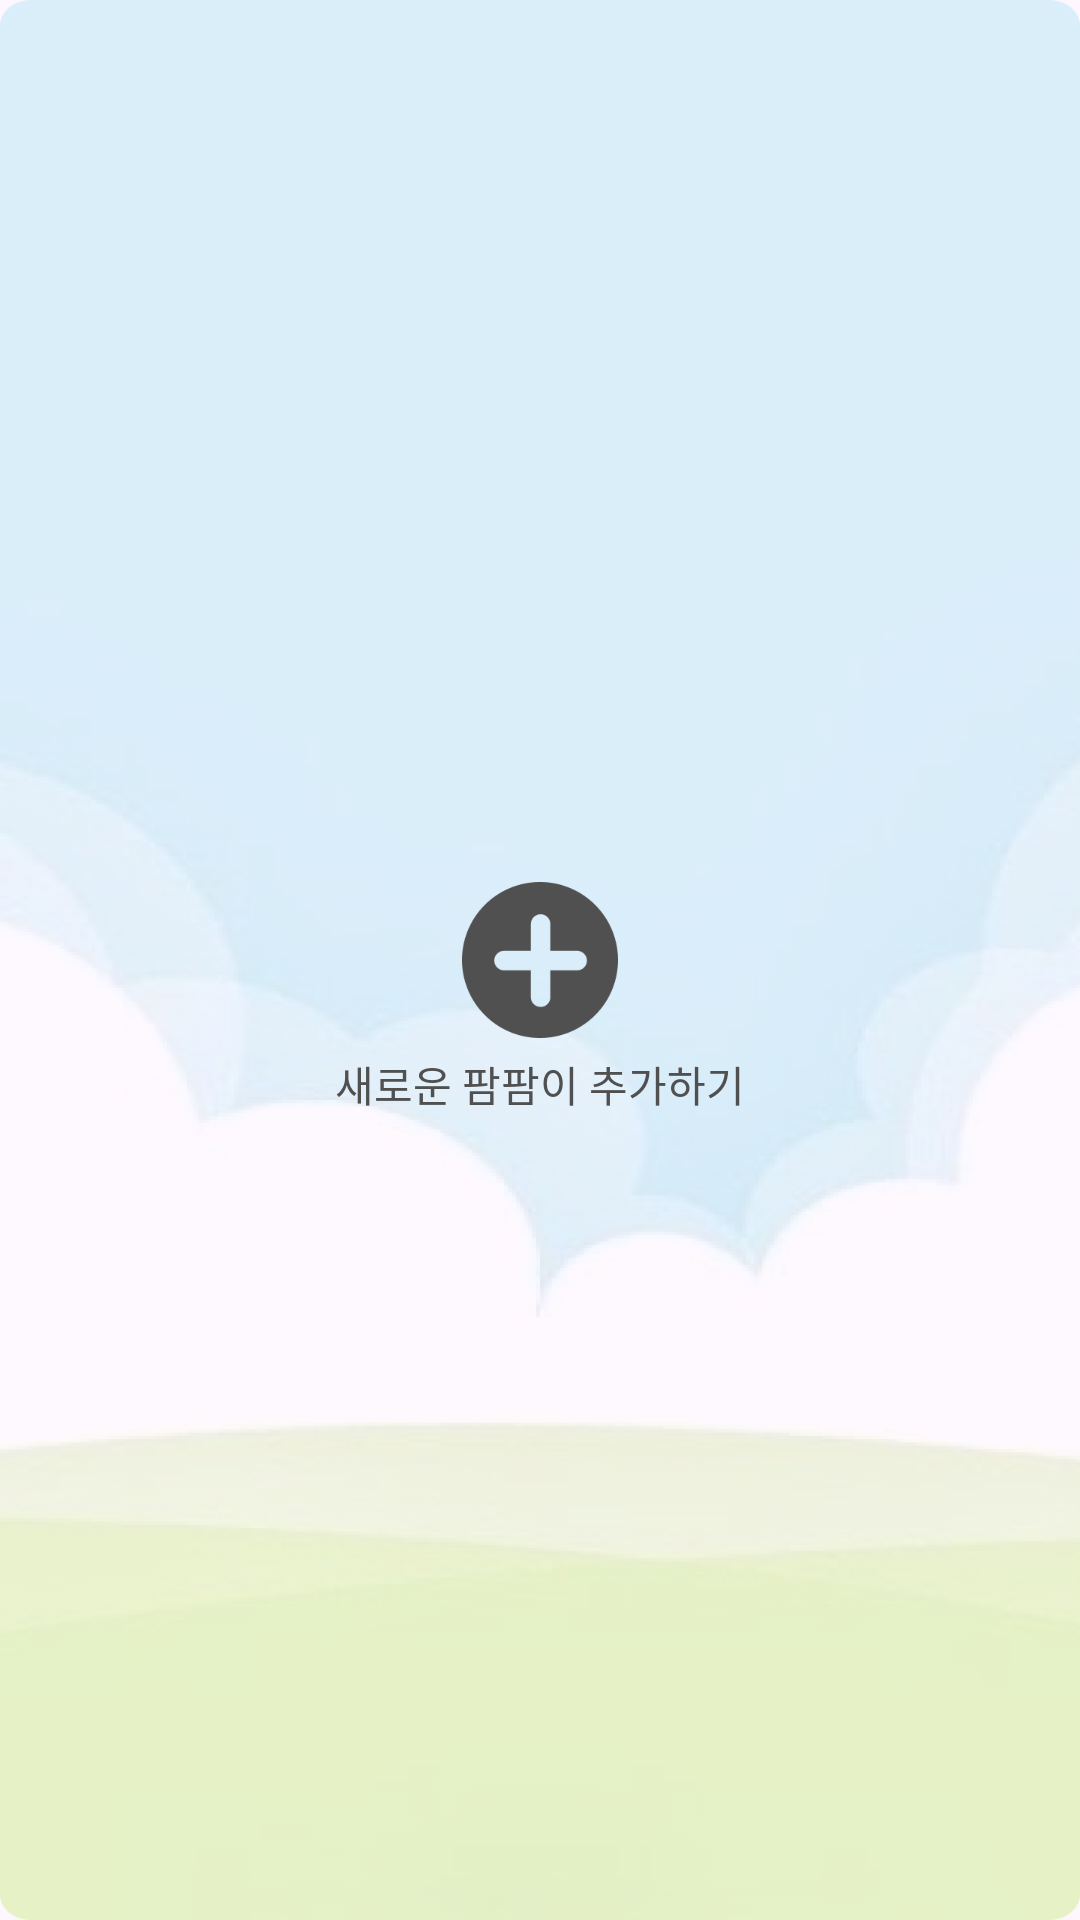

Write the Android layout XML for this screen, with the resource values it uses.
<!-- AndroidManifest.xml: application theme Theme.Autopom -->
<!-- res/layout/fragment_add_plant.xml -->
<?xml version="1.0" encoding="utf-8"?>
<androidx.constraintlayout.widget.ConstraintLayout xmlns:android="http://schemas.android.com/apk/res/android"
    xmlns:tools="http://schemas.android.com/tools"
    xmlns:app="http://schemas.android.com/apk/res-auto"
    android:layout_width="280dp"
    android:layout_height="600dp"
    android:background="@drawable/add_plant_back"
    tools:context=".home.AddPlantFragment">

    <ImageButton
        android:id="@+id/ib_addPlant"
        android:layout_width="52dp"
        android:layout_height="52dp"
        android:background="@drawable/add_pant_btn"
        app:layout_constraintStart_toStartOf="parent"
        app:layout_constraintEnd_toEndOf="parent"
        app:layout_constraintTop_toTopOf="parent"
        app:layout_constraintBottom_toBottomOf="parent"/>

    <TextView
        android:layout_width="wrap_content"
        android:layout_height="wrap_content"
        android:text="새로운 팜팜이 추가하기"
        android:textSize="14sp"
        android:textColor="@color/light_black"
        android:fontFamily="@font/ibm_semibold"
        android:layout_marginTop="5dp"
        app:layout_constraintStart_toStartOf="@id/ib_addPlant"
        app:layout_constraintEnd_toEndOf="@id/ib_addPlant"
        app:layout_constraintTop_toBottomOf="@id/ib_addPlant"/>

</androidx.constraintlayout.widget.ConstraintLayout>
<!-- resources referenced by this layout -->
<resources>
  <color name="light_black">#505050</color>
  <!-- drawable add_pant_btn: png bitmap (drawable, 3707 bytes) -->
  <!-- drawable add_plant_back: png bitmap (drawable, 93220 bytes) -->
  <style name="Theme.Autopom" parent="Base.Theme.Autopom">
          <item name="colorPrimaryVariant">@color/white</item>
          <item name="colorPrimary">@color/white</item>
          <item name="android:windowLightStatusBar" tools:targetApi="m">true</item>
          <item name="android:datePickerDialogTheme">@style/MySpinnerDatePickerStyle</item>
      </style>
  <style name="Base.Theme.Autopom" parent="Theme.Material3.DayNight.NoActionBar">
      </style>
  <color name="white">#FFFFFFFF</color>
  <style name="MySpinnerDatePickerStyle" parent="Theme.AppCompat.Light.Dialog">
          <item name="colorAccent">@color/main1</item>
      </style>
  <color name="main1">#28DF99</color>
</resources>
